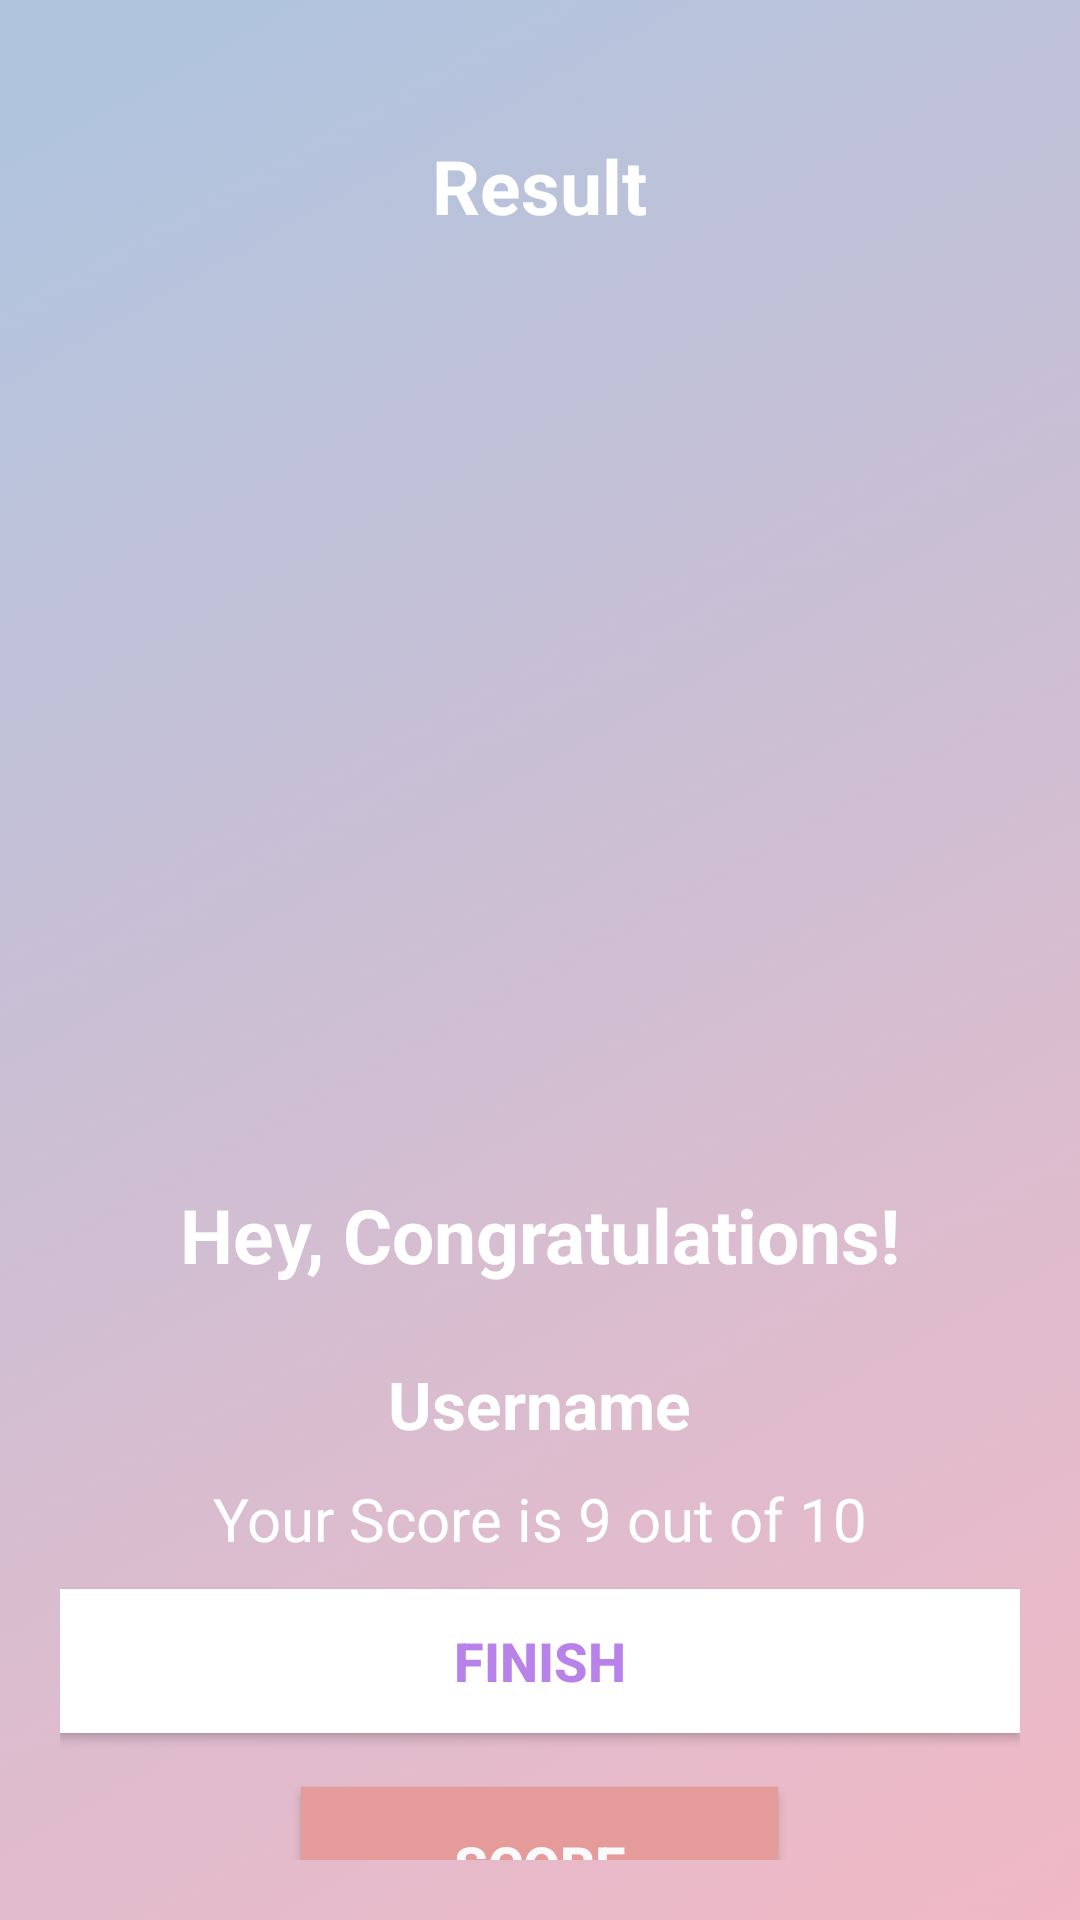

Layout XML and referenced resources for this Android screen:
<!-- AndroidManifest.xml: application theme AppTheme -->
<!-- res/layout/activity_result.xml -->
<?xml version="1.0" encoding="utf-8"?>
<LinearLayout xmlns:android="http://schemas.android.com/apk/res/android"
    xmlns:tools="http://schemas.android.com/tools"
    android:layout_width="match_parent"
    android:layout_height="match_parent"
    android:background="@drawable/ic_bg"
    android:orientation="vertical"
    android:gravity="center_horizontal"
    android:padding="20dp"
    tools:context=".ResultActivity">

    <TextView
        android:id="@+id/tv_result"
        android:layout_width="wrap_content"
        android:layout_height="wrap_content"
        android:layout_marginTop="25dp"
        android:text="Result"
        android:textColor="@android:color/white"
        android:textSize="25sp"
        android:textStyle="bold"/>

    <ImageView
        android:id="@+id/iv.trophy"
        android:layout_width="300dp"
        android:layout_height="300dp"
        android:contentDescription="image"
        android:src="@drawable/ic_trophy" />

    <TextView
        android:id="@+id/tv_congratulations"
        android:layout_width="wrap_content"
        android:layout_height="wrap_content"
        android:layout_marginTop="16dp"
        android:text="Hey, Congratulations!"
        android:textColor="@android:color/white"
        android:textSize="25sp"
        android:textStyle="bold"/>

    <TextView
        android:id="@+id/tv_name"
        android:layout_width="wrap_content"
        android:layout_height="wrap_content"
        android:layout_marginTop="25dp"
        android:textColor="@android:color/white"
        android:textSize="22sp"
        android:textStyle="bold"
        android:text="Username"/>

    <TextView
        android:id="@+id/tv_score"
        android:layout_width="wrap_content"
        android:layout_height="wrap_content"
        android:layout_marginTop="10dp"
        android:textColor="#FFFFFF"
        android:textSize="20sp"
        android:text="Your Score is 9 out of 10"/>

    <Button
        android:id="@+id/btn_finish"
        android:layout_width="match_parent"
        android:layout_height="wrap_content"
        android:layout_marginTop="10dp"
        android:background="@android:color/white"
        android:text="FINISH"
        android:textColor="#B982EA"
        android:textSize="18sp"
        android:textStyle="bold" />

    <Button
        android:id="@+id/btn_score"
        android:layout_width="159dp"
        android:layout_height="52dp"
        android:layout_marginTop="18dp"
        android:background="#E69B9B"
        android:text="SCORE"
        android:textColor="#FAF9FB"
        android:textSize="18sp"
        android:textStyle="bold" />
</LinearLayout>
<!-- resources referenced by this layout -->
<resources>
  <!-- drawable ic_bg: png bitmap (drawable, 129490 bytes) -->
  <style name="AppTheme" parent="Theme.AppCompat.Light.DarkActionBar">
          
          <item name="colorPrimary">@color/purple_500</item>
          <item name="colorPrimaryDark">@color/purple_200</item>
          <item name="colorAccent">#55B0DA</item>
  
      </style>
  <color name="purple_500">#A94CBD</color>
  <color name="purple_200">#EC98DD</color>
</resources>
